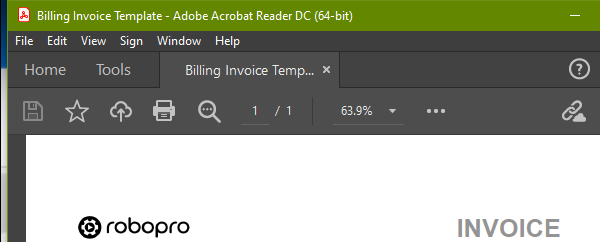
Task: Extracting invoice details from pdf file to excel 
Workflow: Main

Step 1: Private: Attach Window 'acrobat.exe Billing' on the element in window 'Billing Invoice Template - Adobe Acrobat Reader DC (64-bit)' (acrobat.exe)

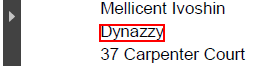
Step 2: get-text from the text in window 'AVScrolledPageView'

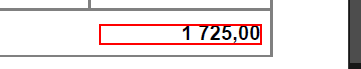
Step 3: get-text from the text

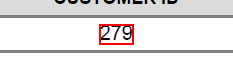
Step 4: get-text from the text

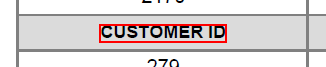
Step 5: Find Element 'text  CUSTOMER ID' on the text 'CUSTOMER ID' in window 'AVScrolledPageView'

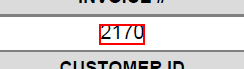
Step 6: get-text from the text

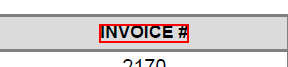
Step 7: Find Element 'text  INVOICE #' on the text 'INVOICE #' in window 'AVScrolledPageView'

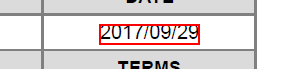
Step 8: get-text from the text

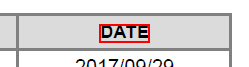
Step 9: Find Element 'text  DATE' on the text in window 'AVScrolledPageView'

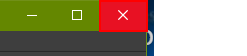
Step 10: Close Application 'push button  Close' on the element in window 'Billing Invoice Template - Adobe Acrobat Reader DC (64-bit)' (acrobat.exe)